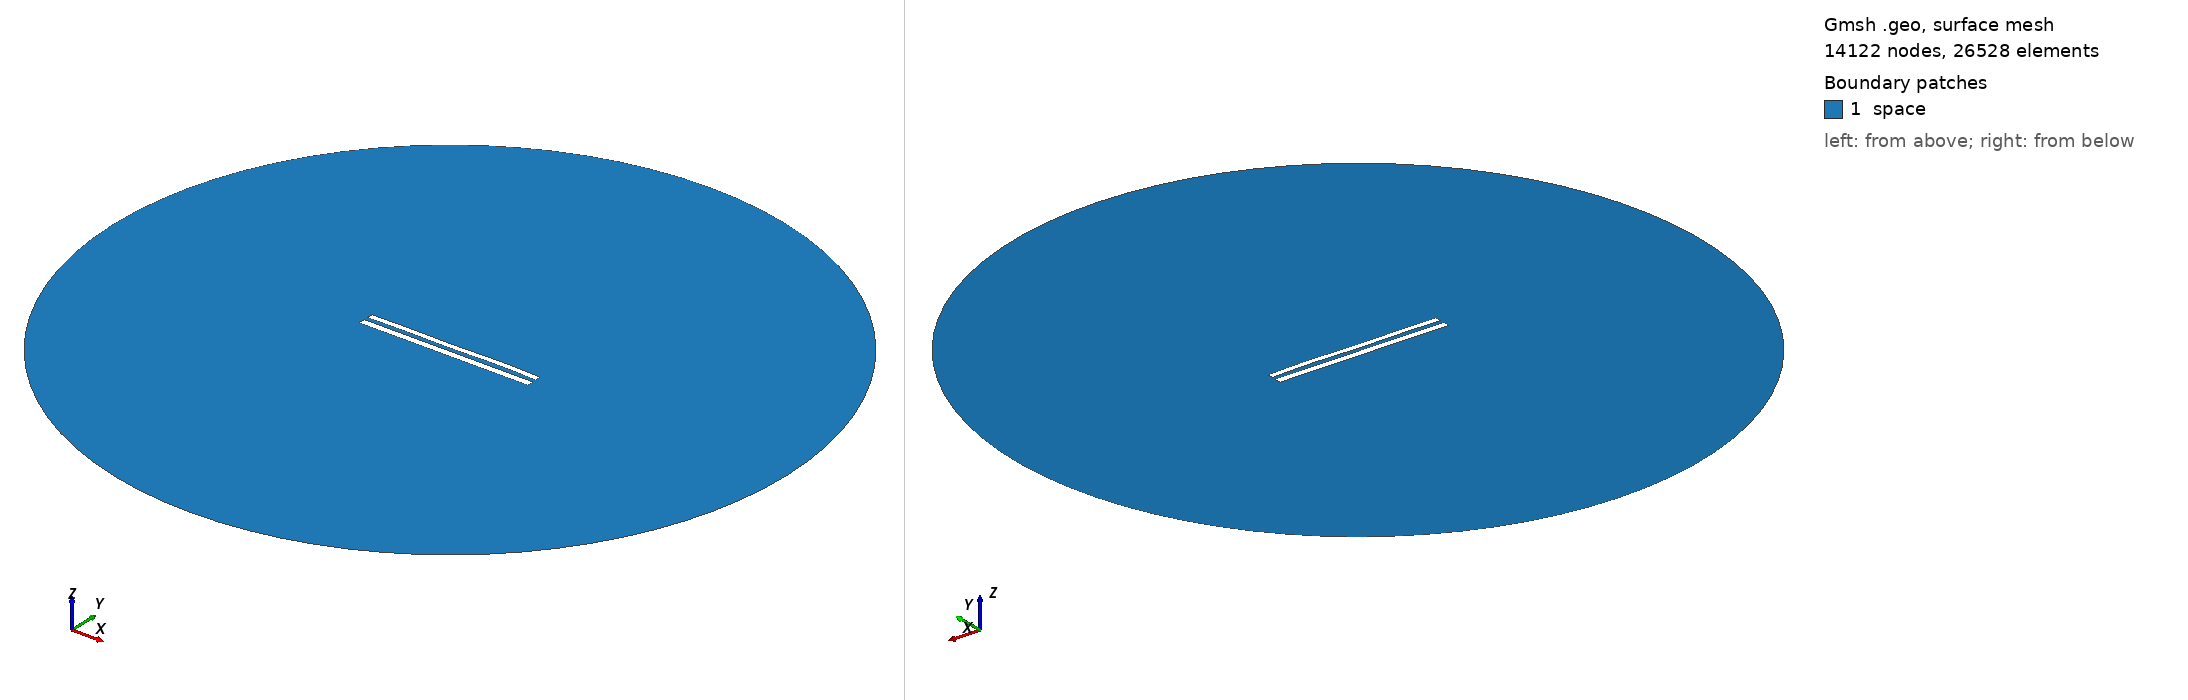

Gmsh geometry script, surface-meshed: 14122 nodes, 26528 surface elements. Boundary patches (legend numbers): 1 space. Left view from above one corner, right view from below the opposite corner. Legend entries are the model's physical surfaces. The drawing asked Gmsh for element sizes between 1% and 20% of the model's largest extent; the script's own settings can give other sizes.

=== 9335.geo (drawn) ===
//---------------------------------------
// Geometry kernel
//---------------------------------------

SetFactory("OpenCASCADE");



//---------------------------------------
// Parameters of the geometry
//---------------------------------------

// Overetch of the upper plate
overetch = 0.25;

// Distance between the plates
distance = 2.5;

// Discretization over the x axis (for the deformation)
nx = 50; 

// Length of the plate
L = 100 - overetch; 

// Number of modes
n = 4; 

// 1st mode coefficient
coeff(1) = 0.15;
beta(1) = 0.596864 * 3.1415926535 / L;

// 2nd mode coefficient
coeff(2) = 0.07499999999999998;
beta(2) = 1.49418 * 3.1415926535 / L;

// 3rd mode coefficient
coeff(3) = -0.075;
beta(3) = 2.50025 * 3.1415926535 / L;

// 4th mode coefficient
coeff(4) = 0.15;
beta(4) = 3.49999 * 3.1415926535 / L;



//---------------------------------------
// Upper plate (deformed rectangle)
//---------------------------------------

// Coordiantes of the upper plate
xmin = -50;
xmax = 50 - overetch;

// Height of the upper plate
yheight = 4 - 2 * overetch;

// Indexes of the points
UpperID[] = {};
LowerID[] = {};
LeftID[] = {};
RightID[] = {};

// Point index
p = 1;

// Horizontal edges
For i In {1:nx}
    x = xmin + (i-1)*(xmax - xmin)/(nx-1);

    y_bottom = distance / 2 + overetch;
    For j In {1:n}
        C = (Cosh(beta(j)*L) + Cos(beta(j)*L)) / (Sinh(beta(j)*L) + Sin(beta(j)*L));
        y_bottom  = y_bottom + coeff(j) * (Cosh(beta(j)*(x+50)) - Cos(beta(j)*(x+50)) - C * (Sinh(beta(j)*(x+50)) - Sin(beta(j)*(x+50))));
    EndFor

    y_top = y_bottom + yheight;

    Point(p) = {x, y_top, 0, 1.0};
    UpperID[i] = p;
    p = p + 1;

    Point(p) = {x, y_bottom, 0, 1.0};
    LowerID[i] = p;
    p = p + 1;
EndFor

// Create point lists
UpperPts[] = {}; LowerPts[] = {};
For i In {1:nx}
  UpperPts[] += {UpperID[i]};
  LowerPts[] += {LowerID[i]};
EndFor

// Build splines
Spline(1) = {UpperPts[]};
Spline(2) = {LowerPts[]};
Line(3) = {LowerPts[nx-1], UpperPts[nx-1]};
Line(4) = {LowerPts[0], UpperPts[0]};

// Build the plane surface
Curve Loop(1) = {2, 3, -1, -4};
Plane Surface(1) = {1};



//---------------------------------------
// Lower plate (rectangle)
//---------------------------------------

// Vertices
Point(1001) = {-50, -1, 0, 1.0};
Point(1002) = { 50, -1, 0, 1.0};
Point(1003) = { 50,  -5, 0, 1.0};
Point(1004) = {-50,  -5, 0, 1.0};

// Edges
Line(5) = {1001, 1002};
Line(6) = {1002, 1003};
Line(7) = {1003, 1004};
Line(8) = {1004, 1001};

// Plane surface
Line Loop(2) = {5, 6, 7, 8};
Plane Surface(2) = {2}; 



//---------------------------------------
// Outer (fictious) boundary
//---------------------------------------

// Points
Point(1005) = {0, 0, 0};       // Center
Point(1006) = {200, 0, 0};     // Start point
Point(1007) = {0, 200, 0};     // 90 degrees
Point(1008) = {-200, 0, 0};    // 180 degrees
Point(1009) = {0, -200, 0};    // 270 degrees

// Circle arcs (each needs start, center, end)
Circle(9) = {1006, 1005, 1007};
Circle(10) = {1007, 1005, 1008};
Circle(11) = {1008, 1005, 1009};
Circle(12) = {1009, 1005, 1006};

// Plane surface for the entire domain
Curve Loop(3) = {9, 10, 11, 12};
Surface(3) = {3};

// Subtract the plates from the whole domain to obtain the actual domain where we want to solve the equations
BooleanDifference{ Surface{3}; Delete; }{ Surface{1}; Surface{2}; Delete; }




//---------------------------------------
// Transfinite Lines/Curves
//---------------------------------------

// Set the number of points on the boundaries
r = 7;

// Plates
Transfinite Curve {1, 2} = 50*r Using Progression 1;
Transfinite Curve {3, 4} = 2*r Using Progression 1;
Transfinite Line {5, 7} = 50*r Using Progression 1;
Transfinite Line {6, 8} = 2*r Using Progression 1;

// Outer boundary
Transfinite Line {9, 10, 11, 12} = 20 Using Progression 1;



//---------------------------------------
// Physical groups
//---------------------------------------                

// Physical curves (boundaries)
Physical Line("force_segment", 10) = {2};
Physical Line("upper_plate", 11) = {1, 3, 4};
Physical Line("lower_plate", 12) = {5, 6, 7, 8};
Physical Line("boundary", 20) = {9, 10, 11, 12};

// Physical Surfaces
Physical Surface("space", 30) = {3};



//---------------------------------------
// 6. Generate the Mesh
//---------------------------------------

// 2D mesh generation
Mesh 2;
